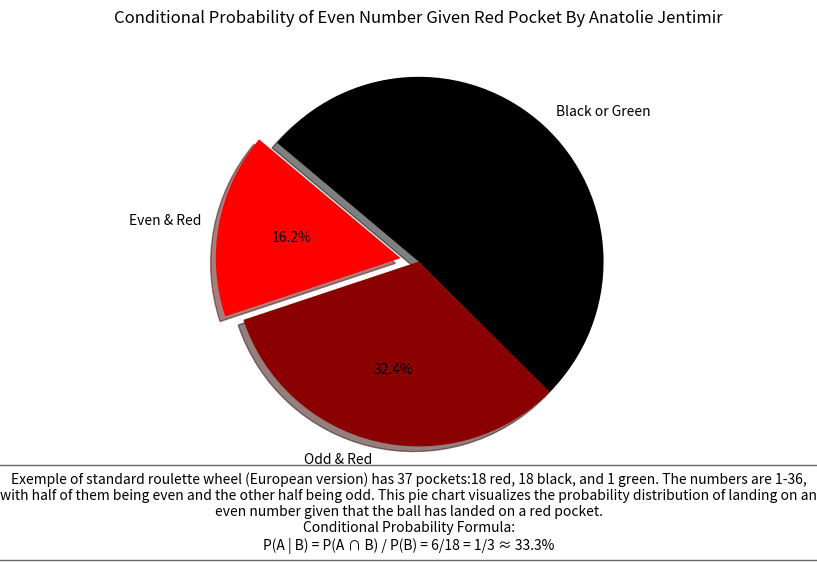

Python code for this plot:
import matplotlib.pyplot as plt

# Data for visualization
labels = ['Even & Red', 'Odd & Red', 'Black or Green']
sizes = [6, 12, 19]  # 6 even red, 12 odd red, 19 black or green
colors = ['red', 'darkred', 'black']
explode = (0.1, 0, 0)  # explode the even & red section for emphasis

# Create the pie chart
plt.figure(figsize=(8, 6))
plt.pie(sizes, labels=labels, autopct='%1.1f%%', colors=colors, explode=explode, startangle=140, shadow=True)
plt.title("Conditional Probability of Even Number Given Red Pocket By Anatolie Jentimir")

# Add description and formula
description = ("Exemple of standard roulette wheel (European version) has 37 pockets:"
               "18 red, 18 black, and 1 green. The numbers are 1-36, with half "
                "of them being even and the other half being odd. "
                "This pie chart visualizes the probability distribution of landing on "
               "an even number given that the ball has landed on a red pocket.\n"
               "Conditional Probability Formula:\n"
               "P(A | B) = P(A ∩ B) / P(B) = 6/18 = 1/3 ≈ 33.3%")

# Display the chart
plt.figtext(0.5, 0.02, description, wrap=True, horizontalalignment='center', fontsize=10, bbox={"facecolor": "white", "alpha": 0.6, "pad": 5})
plt.show()
